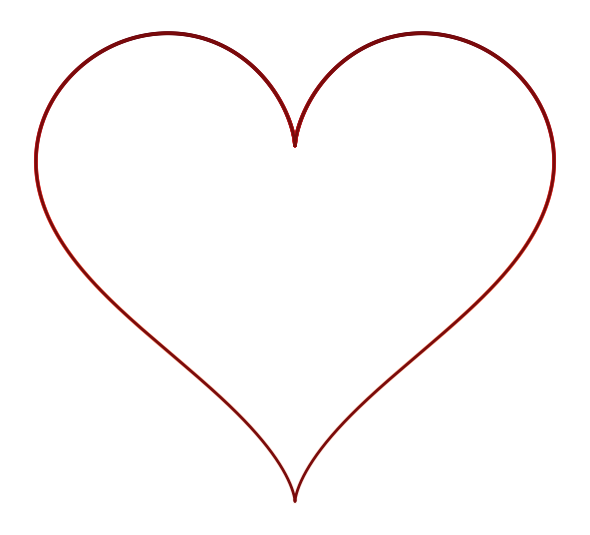

This figure's Python source:
import numpy as np
import matplotlib.pyplot as plt
import argparse

def draw_heart(ax, style="gradient", edge=True, cmap="Reds"):
    """
    하트 곡선을 그리고 채우기(그라데이션 또는 단색)를 합니다.
    style: "gradient" or "solid"
    edge: 외곽선 표시 여부
    """
    t = np.linspace(0, 2 * np.pi, 2000)
    x = 16 * np.sin(t) ** 3
    y = 13 * np.cos(t) - 5 * np.cos(2 * t) - 2 * np.cos(3 * t) - np.cos(4 * t)

    x = x / 17.0
    y = y / 17.0

    if style == "solid":
        ax.fill(x, y, color="#e31b23")
    else:
        ax.scatter(x, y, c=y, cmap=cmap, s=8, edgecolors='none', alpha=0.9)

    if edge:
        ax.plot(x, y, color="#7a0b0b", linewidth=2)

    ax.set_aspect("equal")
    ax.axis("off")

def create_arg_parser():
    parser = argparse.ArgumentParser(description="matplotlib으로 하트 그리기")
    parser.add_argument("--save", "-s", default=None,
                        help="이미지를 저장할 파일 경로 (예: heart.png)")
    parser.add_argument("--style", default="gradient", choices=["gradient", "solid"],
                        help="채우기 스타일: gradient(기본) 또는 solid")
    parser.add_argument("--dpi", type=int, default=200, help="저장/출력 해상도 DPI")
    return parser

def main(argv=None):
    parser = create_arg_parser()
    if argv is None:
        args, unknown = parser.parse_known_args()
    else:
        args, unknown = parser.parse_known_args(argv)

    fig, ax = plt.subplots(figsize=(6, 6), facecolor="white")
    draw_heart(ax, style=args.style, edge=True, cmap="Reds")
    plt.tight_layout()

    if args.save:
        fig.savefig(args.save, dpi=args.dpi, bbox_inches="tight", facecolor=fig.get_facecolor())
        print(f"이미지를 저장했습니다: {args.save}")

    plt.show()

if __name__ == "__main__":
    main()
